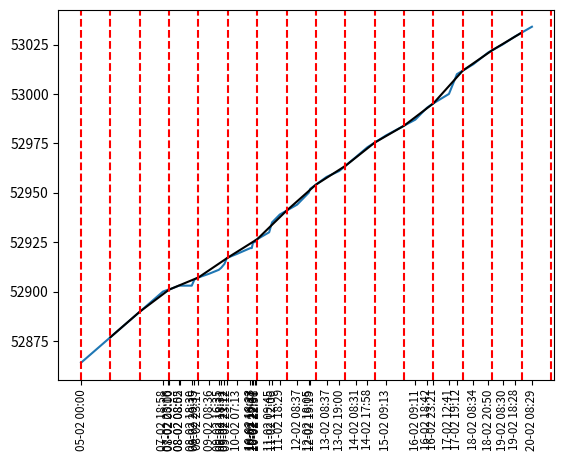

This figure's Python source:
# python 3.3 or newer
from datetime import datetime
from datetime import timedelta
import time
import matplotlib.pyplot as plt
import matplotlib.dates as mdates
import numpy as np

# TODO: python-dateutil for parsing and handling timezones
# TODO: fix timezone issues
# TODO: meter reading automation (open CV or ML)
# TODO: automate the creation of axvlines
# TODO: formalize/standardize comment style
# TODO: unify dates and meter reading
# TODO: should target values come first or last in method calls

# stores processed dates datetime objects
dates = []
# stores lines vertical lines for graph
axvlines_raw = []
# stores processed lines (times converted to epoch time)
axvlines = []
# stores times
t = [
    "2/5/18 0:00",
    "2/7/18 18:58",
    "2/7/18 23:16",
    "2/8/18 0:00",
    "2/8/18 8:05",
    "2/8/18 8:52",
    "2/8/18 18:30",
    "2/8/18 20:35",
    "2/8/18 23:17",
    "2/9/18 8:36",
    "2/9/18 16:35",
    "2/9/18 18:31",
    "2/9/18 21:12",
    "2/9/18 23:12",
    "2/10/18 7:13",
    "2/10/18 18:23",
    "2/10/18 19:33",
    "2/10/18 20:37",
    "2/10/18 22:01",
    "2/10/18 22:36",
    "2/11/18 9:45",
    "2/11/18 12:06",
    "2/11/18 18:29",
    "2/12/18 8:37",
    "2/12/18 18:05",
    "2/12/18 19:19",
    "2/13/18 8:37",
    "2/13/18 19:00",
    "2/14/18 8:31",
    "2/14/18 17:58",
    "2/15/18 9:13",
    "2/16/18 9:11",
    "2/16/18 18:42",
    "2/16/18 23:21",
    "2/17/18 12:41",
    "2/17/18 19:12",
    "2/18/18 8:34",
    "2/18/18 20:50",
    "2/19/18 8:30",
    "2/19/18 18:28",
    "2/20/18 8:29"

]
# stores energy meter readings (kWh)
e = [
    52864,
    52900,
    52901,
    52901,
    52903,
    52903,
    52903,
    52906,
    52907,
    52909,
    52911,
    52912,
    52914,
    52917,
    52919,
    52922,
    52922,
    52925,
    52925,
    52926,
    52930,
    52935,
    52939,
    52944,
    52950,
    52952,
    52958,
    52961,
    52968,
    52973,
    52979,
    52987,
    52993,
    52995,
    53000,
    53010,
    53015,
    53021,
    53025,
    53029,
    53034,

]

"""
HELPER FUNCTIONS
"""


def _calc_slope(x, y, x1, y1):
    return (y1 - y)/(x1 - x)


def _calc_y_incpt(slope, x, y):
    return y - (slope * x)


def _calc_y_value(slope, x, b):
    return slope * x + b


def _is_between(date_target, date_before, date_after):
    return date_before < date_target < date_after


"""
FUNCTIONS
"""
# TODO: fix the format to be more readable


def calc_est_y(x_poi, x_before, y_before, x_after, y_after):
    """
    Calculate an estimate value for y for our x value Point of Interest

    1. find equation for line, y = mx +b
    2. plug in x to find y

    :param x_poi: x value we want to find y for
    :param x_before: x value before x_poi
    :param y_before: y value before x_poi
    :param x_after: x value after x_poi
    :param y_after: y value after _poi
    :return: Estimate of y value at that time
    """
    m = _calc_slope(x_before, y_before, x_after, y_after)
    b = _calc_y_incpt(m, x_before, y_before)
    return _calc_y_value(m, x_poi, b)


def date_str_to_epoch(string):
    """
    Converts from d/m/yy hh:mm to epoch time
    
    :param string: inputted time as a string
    :return: time in epoch time
    """
    # 2/5/18 00:00"
    d = datetime.strptime(string, "%m/%d/%y %H:%M")
    unixtime = time.mktime(d.timetuple())
    return unixtime


# TODO: in-> epoch out->epoch or datetime->dateime
def init_axvlines(min_, max_):
    """
    Creates an array of date markers in epoch time  from a start and end date
    :param min_: start date (in epoch time)
    :param max_: end date (in epoch time)
    :return: list() of timestamps
    """
    if min_ is None or min_ == max_:
        return []

    output = []
    # get the midnight value (12:01/0:01) for the start time
    # indicate the the start of the first day
    cur = datetime.fromtimestamp(min_)
    cur = cur.replace(hour=0, minute=0, second=0, microsecond=0)
    output.append(cur.timestamp())

    # TODO: only work on datetime objects and
    while cur.timestamp() < max_:
        cur = cur + timedelta(days=1)
        output.append(cur.timestamp())

    return output


def time_before_after(dates, target):
    """
    :param dates: list of datetime objects
    :param target: datetime object
    :return: datetime before and datetime after
    """
    # take care of edge case
    if dates == [] or target is None:
        return None, None

    # if target is either smaller than or greater than date range
    if dates[0] >= target:
        return None, dates[0]
    elif dates[-1] <= target:
        return dates[-1], None

    # maybe binary search?
    start = 0
    while start < len(dates):

        if _is_between(target, dates[start], dates[start+1]):
            return dates[start], dates[start + 1]
        elif dates[start] == target:
            return dates[start], dates[start]
        else:
            start += 1


def usage_estimates(dates, samples_dates, meter_values):
    """
    :param dates: list(datetime obj) dates we are interested, should be axvlines
    :param samples_dates: list(datetime obj) dates that corrispond to meter_values
    :param meter_values: list(int) meter values for given dates
    :return: {datetime : (int)}
    """
    date_pairs = []
    # for a given date, find midnight on both sides and use that to estimate daily usage
    # find the closest date
    data = dict(zip(samples_dates, meter_values))
    # can this be done more efficiently with binary search or by limiting size of array
    for date in dates:
        before, after = time_before_after(samples_dates, date)

        # if we don't have complete data don't process
        if before is None or after is None:
            continue

        # if the time value is a value in our samples_dates
        if before == after:
            date_pairs.append((before, data[before]))
        else:
            y_before = data[before]
            y_after = data[after]

            y = calc_est_y(date.timestamp(), before.timestamp(), y_before, after.timestamp(), y_after)
            date_pairs.append((date, y))

    return date_pairs


def main():
    for x in t:
        date = datetime.strptime(x, "%m/%d/%y %H:%M")
        dates.append(date)

    start = date_str_to_epoch(t[0])
    end = date_str_to_epoch(t[-1])

    global axvlines_raw
    axvlines_raw = init_axvlines(start, end)
    for x in axvlines_raw:
        axvlines.append(datetime.fromtimestamp(x))

    # gets estimated usage
    pairs = (usage_estimates(axvlines, dates, e))
    est_x, est_y = zip(*pairs)

    for x in range(2,len(pairs)):
        print(pairs[x][1] - pairs[x - 1][1])

    # plots dates on x, energy usage on y
    fig, ax = plt.subplots()
    # format x-axis values
    xfmt = mdates.DateFormatter('%d-%m %H:%M')
    ax.xaxis.set_major_formatter(xfmt)

    plt.xticks(rotation=90)

    plt.plot(dates, e)
    # plot estimates
    plt.plot(est_x, est_y, color="black")
    plt.xticks(dates, fontsize='small')

    # graphs vertical lines for reference of days
    for x in axvlines:
        plt.axvline(x=x, color='red', linestyle='--')

    plt.show()


if __name__ == '__main__':
    main()

